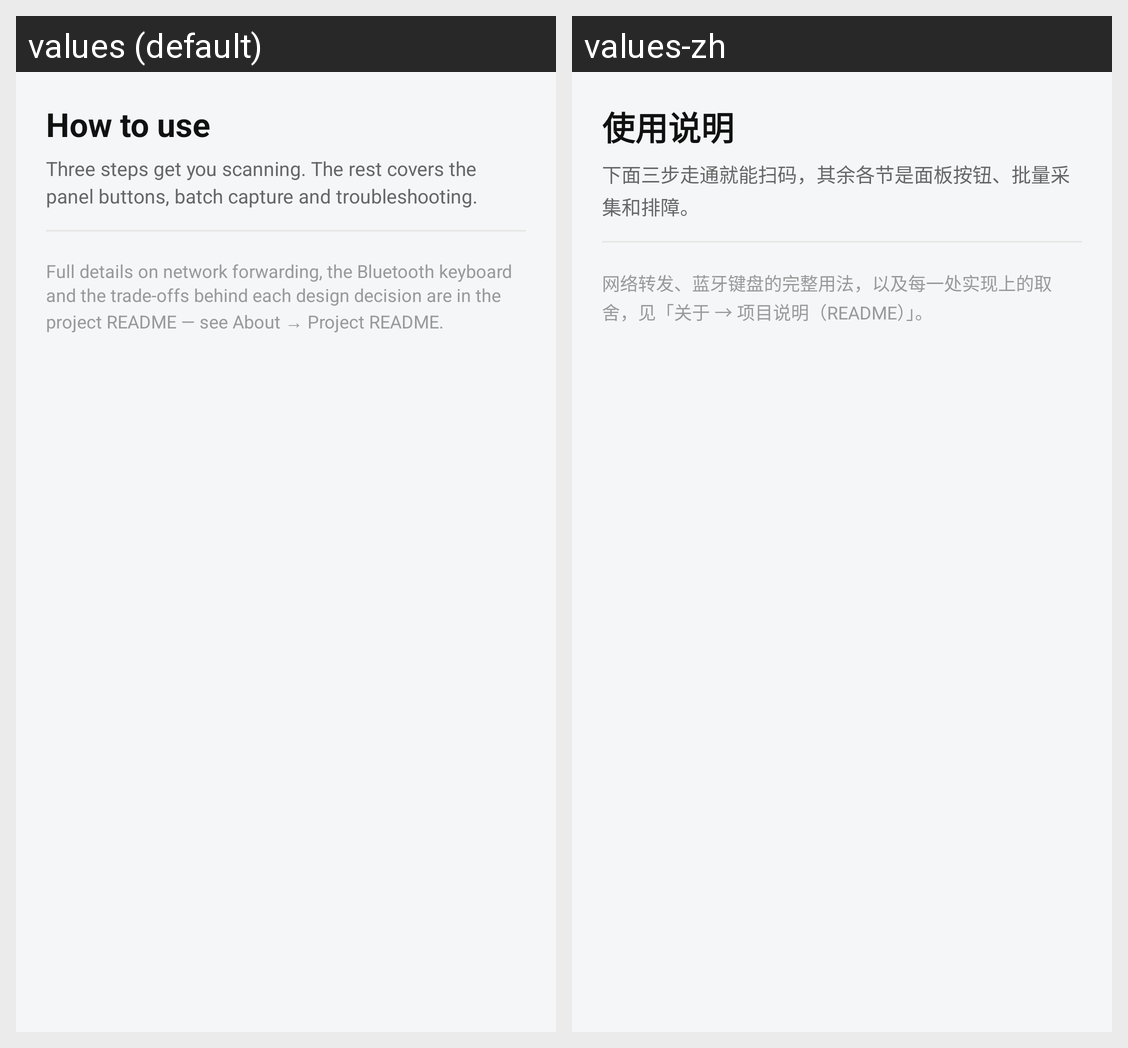

The Android screen above is rendered under two locales of the same app. Produce the string resources it draws, with the default and per-locale values.
Android screen res/layout/activity_help.xml rendered under 2 locales, left to right: values (default), values-zh. Device: Nexus 5 (rendered at 1080×1920; each locale shown at half size, 540×960, under a caption strip naming it); theme AppTheme.
Strings drawn on this screen, with the default value and each locale's value (text and hints the layout hard-codes, and strings that could not be matched under every locale, appear in the picture but are not listed):

help_title
  values: How to use
  values-zh: 使用说明

help_lead
  values: Three steps get you scanning. The rest covers the panel buttons, batch capture and troubleshooting.
  values-zh: 下面三步走通就能扫码，其余各节是面板按钮、批量采集和排障。

help_footer
  values: Full details on network forwarding, the Bluetooth keyboard and the trade-offs behind each design decision are in the project README — see About → Project README.
  values-zh: 网络转发、蓝牙键盘的完整用法，以及每一处实现上的取舍，见「关于 → 项目说明（README）」。
